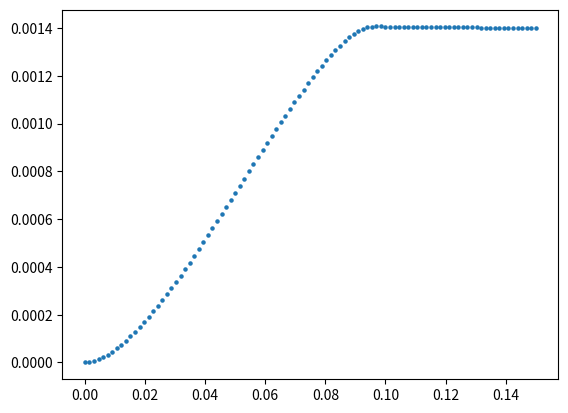

The script that saved this image: (Note: this script raises an exception after producing the figure.)
import numpy as np
from numpy import *
import matplotlib.pyplot as plt
from time import time
#from scipy.integrate import quad

###################################################################################################################
##パラメータの調整
N = 5000
V, t, mu, gu, n0, n1, n2, n3, nscf =1, 1 , 0, 1, 2, 1, 1, 100, 2000  # 7.525 #9.21
n_search, error, check_gap =100, 1e-10, 1e-6
qs     = np.linspace(0.00,0.03,n0)         #(np.pi/a)
Bs     = np.linspace(0.0,0.0,n1)            #np.linspace(0,0.08,n1)
kBTs   = np.linspace(0.001,1,n2)            
deltas = np.linspace(0.0, 0.15, n3)         
beta = 1/kBTs[0]                            

###################################################################################################################
## gap_eq をdef
def e_k_spin(k1, k2, k3, q, y, B): 
    return 2*t*(np.cos((k1+(q/2)*np.pi))) - mu + y * 1/2 * gu * B

def e_k_s(k1, k2, k3, q, B):
    return (e_k_spin(k1, k2, k3, q, 1, B) + e_k_spin(-1*k1, -1*k2, -1*k3, q, -1, B))/2

def e_k_a(k1, k2, k3, q, B):
    return (e_k_spin(k1, k2, k3, q, 1, B) - e_k_spin(-1*k1, -1*k2, -1*k3, q, -1, B))/2

def E_k_q(k1, k2, k3, gap, q, B):
    return np.sqrt(e_k_s(k1, k2, k3, q, B)**2 + gap**2)

def E_k_q_s(k1, k2, k3, gap, q, y, B):
    return E_k_q(k1, k2, k3, gap, q, B) + y * e_k_a(k1, k2, k3, q, B)

def Fermi(beta, E):
    #return  1 / (np.exp(beta*E) + 1 )
    return (1 - np.tanh(beta*E/2)) /2

def func(k1, k2, k3, gap, q, B): 
    return gap*(1-Fermi(beta, E_k_q_s(k1, k2, k3, gap, q, -1, B))-Fermi(beta, E_k_q_s(k1, k2, k3, gap, q, 1, B)))/(2*E_k_q(k1, k2, k3, gap, q, B))

def rhs(gap, q, B):
    k1 = -1 * np.pi + 2 * arange(N) * np.pi / (N)
    kx = k1
    ky, kz = 1, 1
    f = func(kx, ky, kz, gap, q, B)
    return (V / (N)) * sum(f)

###################################################################################################################
#free energy の定義
def Fn():
    return F1(0,0) + F0(0,0) + Fc(0)

def F1(qs,ans_q):
    y = -1 + 2 * arange(2)
    k1 = -1 * np.pi + 2 * arange(N) * np.pi / (N)
    kx, y = meshgrid(k1, y, indexing='ij')
    ky, kz = 1, 1
    g = log(1+exp(-1*beta*E_k_q_s(kx, ky, kz, ans_q, qs, y, Bs[0])))
    return -1*(1/beta) * sum(g)

def F0(qs,ans_q):
    k1 = -1 * np.pi + 2 * arange(N) * np.pi / (N)
    kx = k1
    ky, kz = 1, 1
    f = e_k_spin(-1*kx, -1*ky, -1*kz, qs,-1, Bs[0]) - E_k_q_s(kx, ky, kz, ans_q, qs, -1, Bs[0])
    return sum(f)

def Fc(ans_q):
    return(N)*(ans_q**2)/V

def free_energy(qs,ans_q):
    return (F1(qs,ans_q) + F0(qs,ans_q) + Fc(ans_q) -Fn()) / N#  

###################################################################################################################
##calculate_freeenergy
f, extended_GL = [], []
for j in range(n3):
    f_temp = free_energy(qs[1],deltas[j]) - free_energy(qs[0],deltas[j])
    f.append(f_temp)
f = np.array(f)
extended_GL = np.array(extended_GL)

########################################################################################################################
#plot the figure of comparing free energy to extended GL
for i in range(n0):
    plt.scatter(deltas, f[:], 5)
    plt.savefig("figure/delta.dependent.Fq-F0.png")
    plt.clf()

###################################
##output
file = open("output/delta.dependent.Fq-F0", "w")
file.write("##delta---Fq-F0" + "\n")
for j in range (n3):
    file.write(str(deltas[j]) + " " + str(f[j]) + " "  + "\n")
file.close()
